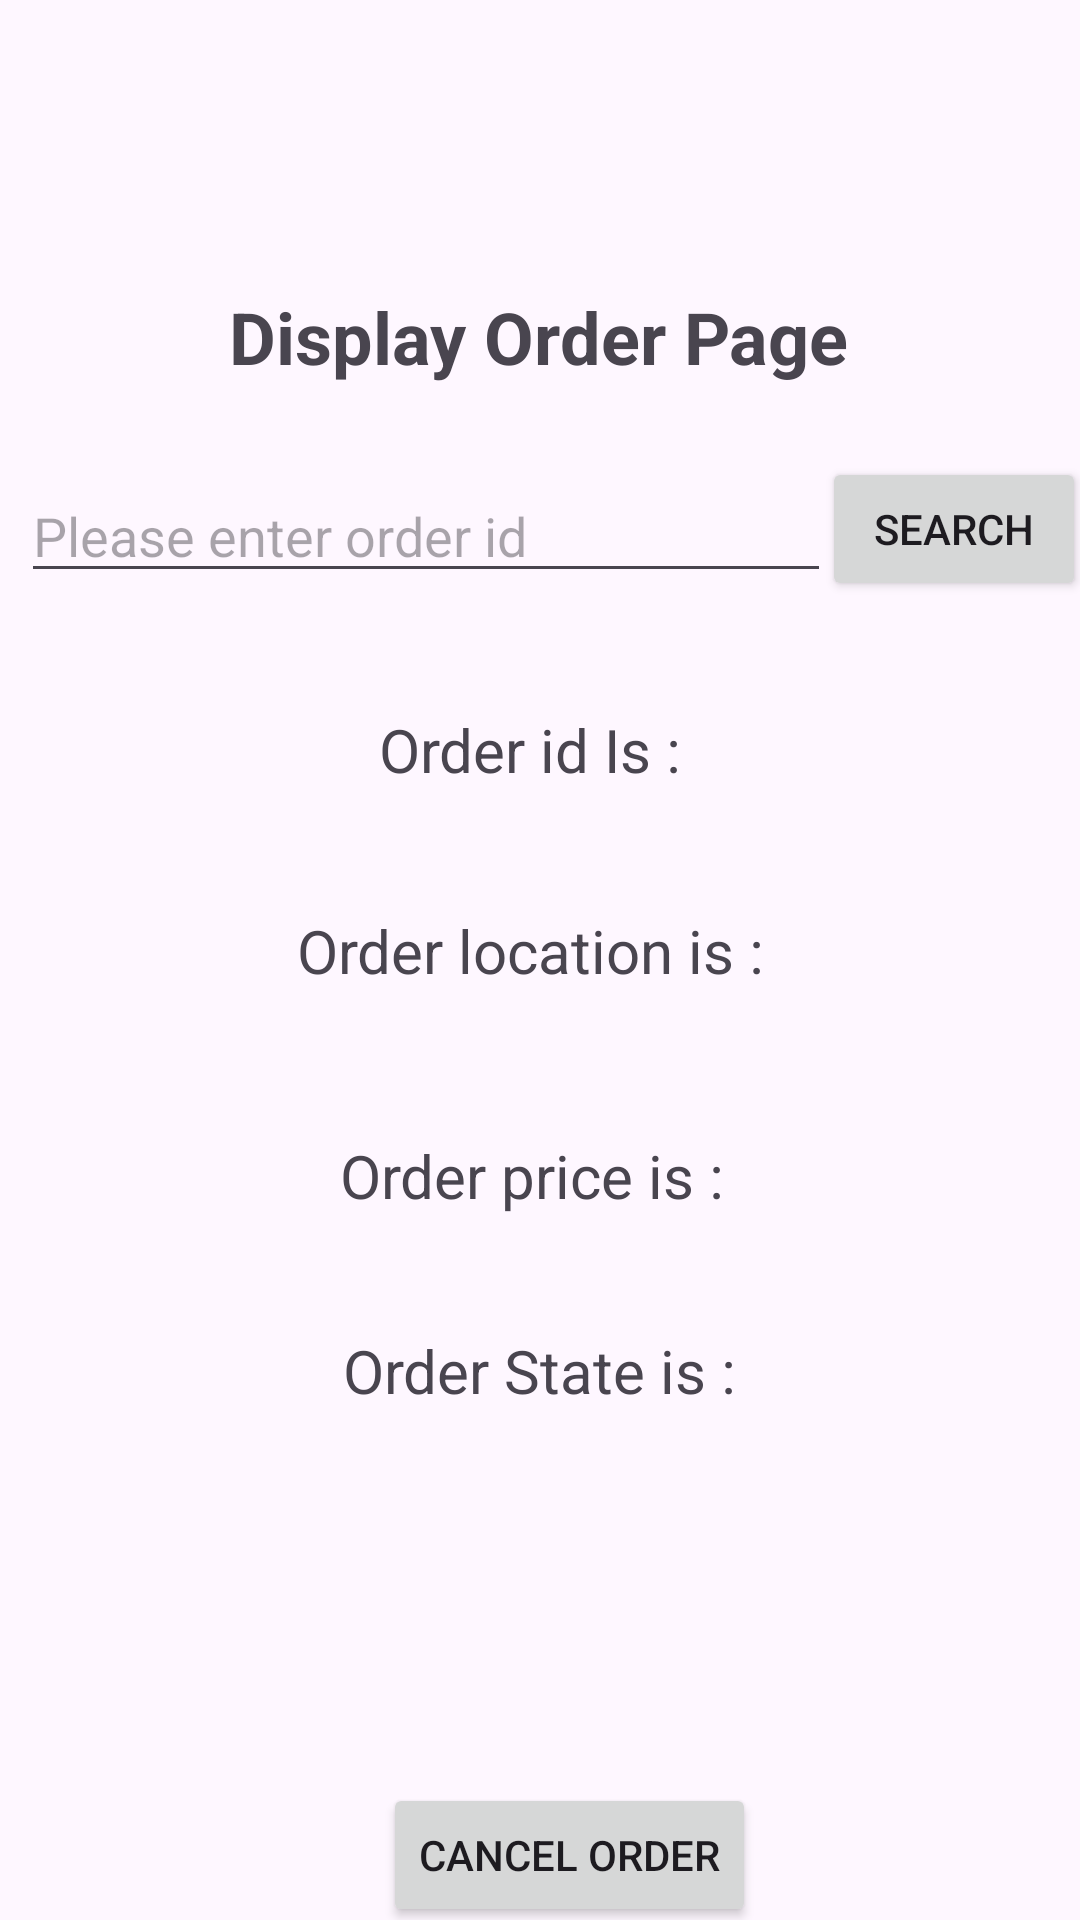

Produce the Android XML layout that renders to this screen, including the resource entries it uses.
<!-- AndroidManifest.xml: application theme Theme.BremonthRestaurant -->
<!-- res/layout/fragment_display_order.xml -->
<?xml version="1.0" encoding="utf-8"?>
<FrameLayout xmlns:android="http://schemas.android.com/apk/res/android"
    xmlns:app="http://schemas.android.com/apk/res-auto"
    xmlns:tools="http://schemas.android.com/tools"
    android:layout_width="match_parent"
    android:layout_height="match_parent"
    tools:context=".user.home.DisplayOrderFragment">

    <androidx.constraintlayout.widget.ConstraintLayout
        android:layout_width="match_parent"
        android:layout_height="match_parent">

        <TextView
            android:id="@+id/textView8"
            android:layout_width="wrap_content"
            android:layout_height="wrap_content"
            android:layout_marginTop="96dp"
            android:text="Display Order Page"
            android:textSize="24sp"
            android:textStyle="bold"
            app:layout_constraintEnd_toEndOf="parent"
            app:layout_constraintHorizontal_bias="0.498"
            app:layout_constraintStart_toStartOf="parent"
            app:layout_constraintTop_toTopOf="parent" />

        <TextView
            android:id="@+id/orderId"
            android:layout_width="wrap_content"
            android:layout_height="wrap_content"
            android:layout_marginTop="108dp"
            android:text="Order id Is : "
            android:textSize="20sp"
            app:layout_constraintEnd_toEndOf="parent"
            app:layout_constraintHorizontal_bias="0.498"
            app:layout_constraintStart_toStartOf="parent"
            app:layout_constraintTop_toBottomOf="@+id/textView8" />

        <TextView
            android:id="@+id/orderLocation"
            android:layout_width="wrap_content"
            android:layout_height="wrap_content"
            android:layout_marginTop="40dp"
            android:text="Order location is : "
            android:textSize="20sp"
            app:layout_constraintEnd_toEndOf="parent"
            app:layout_constraintHorizontal_bias="0.498"
            app:layout_constraintStart_toStartOf="parent"
            app:layout_constraintTop_toBottomOf="@+id/orderId" />

        <TextView
            android:id="@+id/orderPrice"
            android:layout_width="wrap_content"
            android:layout_height="wrap_content"
            android:layout_marginTop="48dp"
            android:text="Order price is : "
            android:textSize="20sp"
            app:layout_constraintEnd_toEndOf="parent"
            app:layout_constraintStart_toStartOf="parent"
            app:layout_constraintTop_toBottomOf="@+id/orderLocation" />

        <TextView
            android:id="@+id/orderState"
            android:layout_width="wrap_content"
            android:layout_height="wrap_content"
            android:layout_marginTop="38dp"
            android:text="Order State is :"
            android:textSize="20sp"
            app:layout_constraintEnd_toEndOf="parent"
            app:layout_constraintStart_toStartOf="parent"
            app:layout_constraintTop_toBottomOf="@+id/orderPrice" />

        <Button
            android:id="@+id/cancelOrder"
            android:layout_width="wrap_content"
            android:layout_height="wrap_content"
            android:layout_marginTop="124dp"
            android:text="Cancel Order"
            app:layout_constraintEnd_toEndOf="parent"
            app:layout_constraintHorizontal_bias="0.542"
            app:layout_constraintStart_toStartOf="parent"
            app:layout_constraintTop_toBottomOf="@+id/orderState" />

        <EditText
            android:id="@+id/edOrderId"
            android:layout_width="270dp"
            android:layout_height="wrap_content"
            android:layout_marginTop="28dp"
            android:ems="10"
            android:hint="Please enter order id"
            android:inputType="number"
            app:layout_constraintEnd_toEndOf="parent"
            app:layout_constraintHorizontal_bias="0.079"
            app:layout_constraintStart_toStartOf="parent"
            app:layout_constraintTop_toBottomOf="@+id/textView8" />

        <Button
            android:id="@+id/search"
            android:layout_width="wrap_content"
            android:layout_height="wrap_content"
            android:layout_marginTop="24dp"
            android:text="Search"
            app:layout_constraintEnd_toEndOf="parent"
            app:layout_constraintHorizontal_bias="0.6"
            app:layout_constraintStart_toEndOf="@+id/edOrderId"
            app:layout_constraintTop_toBottomOf="@+id/textView8" />
    </androidx.constraintlayout.widget.ConstraintLayout>
</FrameLayout>
<!-- resources referenced by this layout -->
<resources>
  <style name="Theme.BremonthRestaurant" parent="Base.Theme.BremonthRestaurant" />
  <style name="Base.Theme.BremonthRestaurant" parent="Theme.Material3.DayNight.NoActionBar">
          
          
      </style>
</resources>
